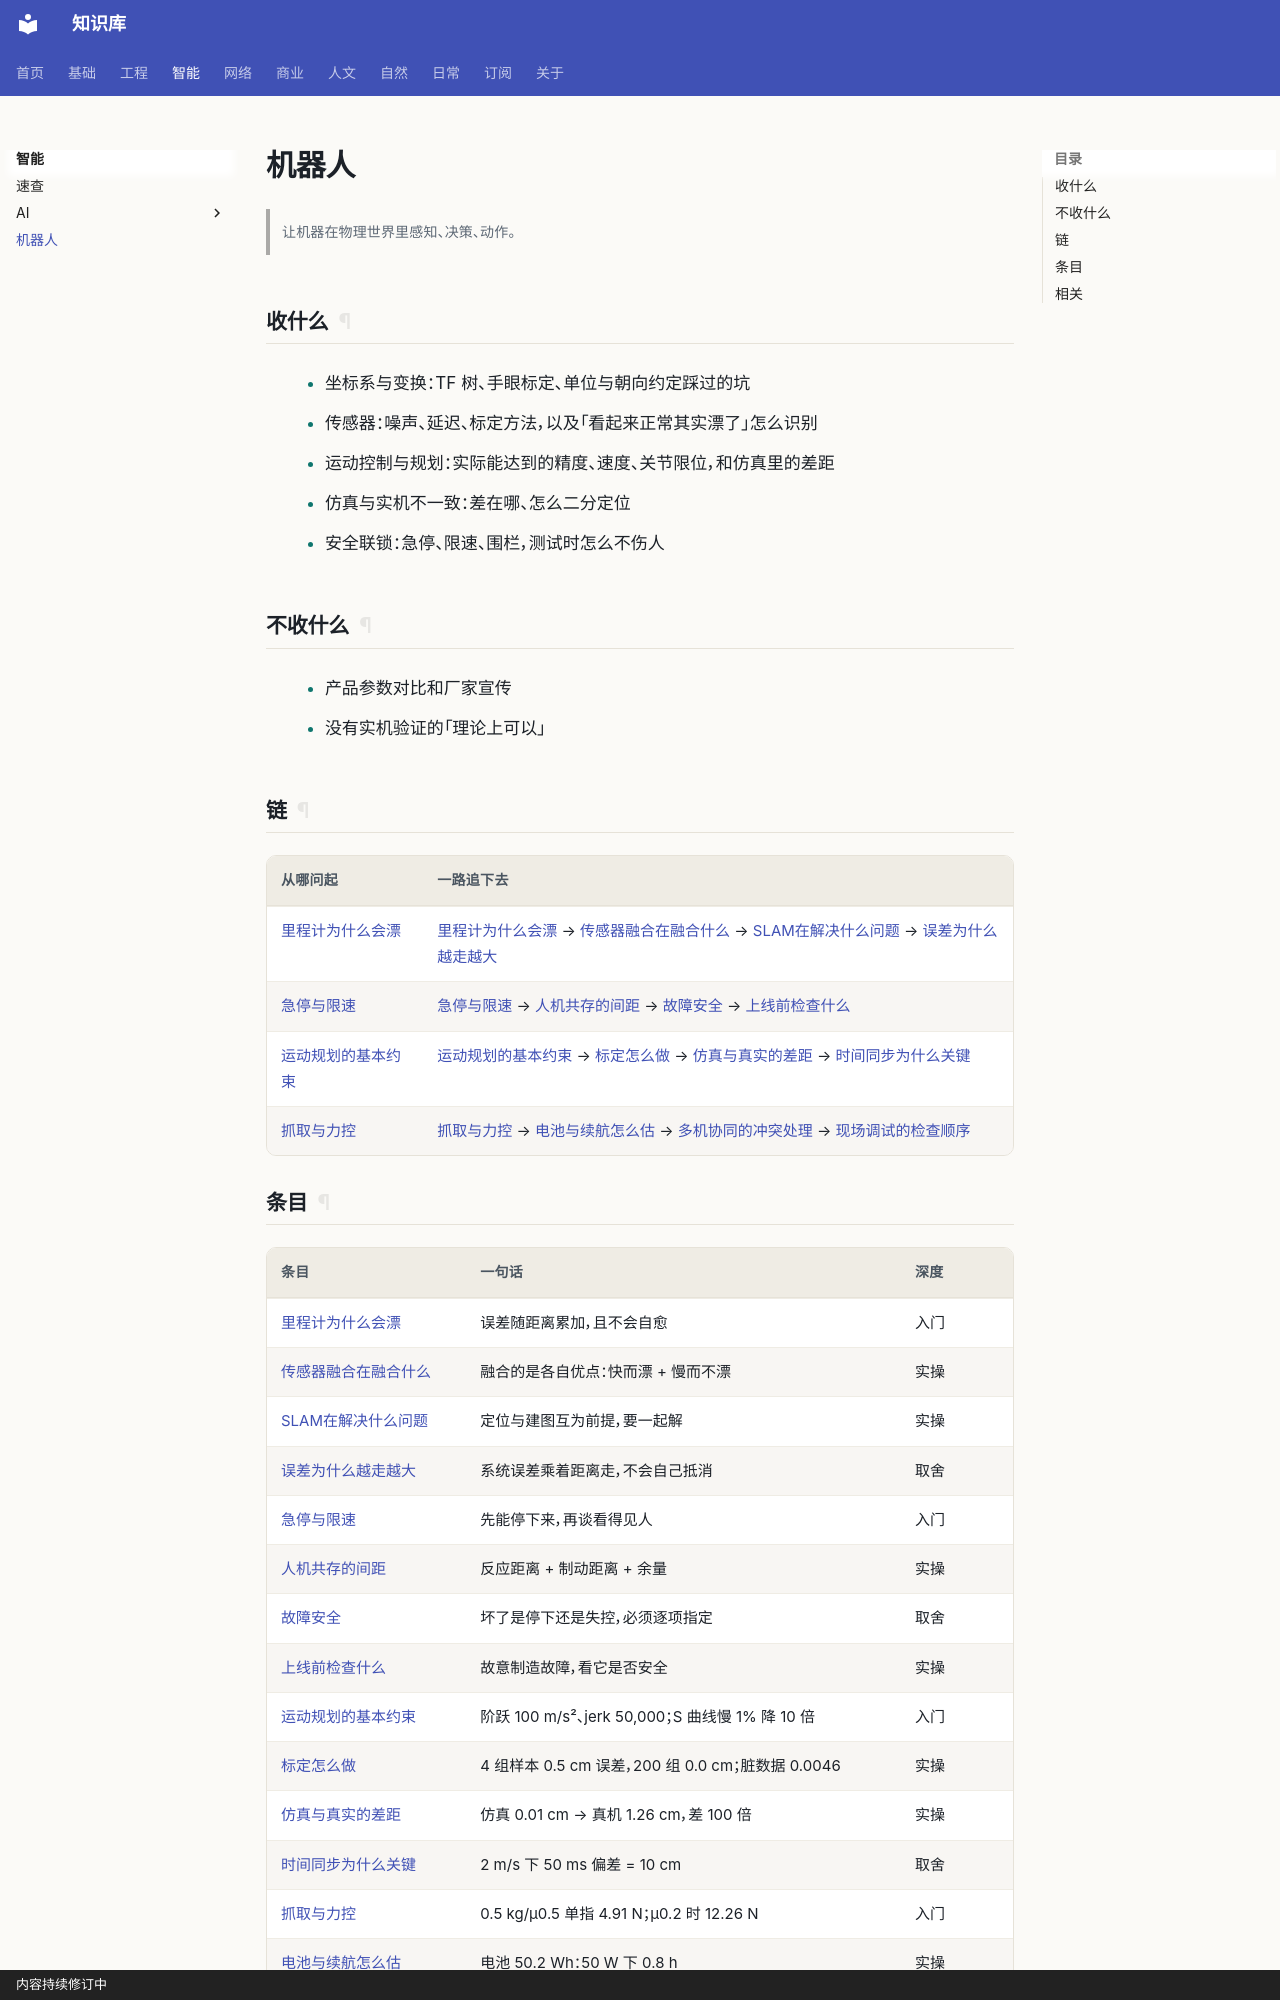

repository: gh503/kb · page: 智能/机器人/index.html · generator: mkdocs · copyright: 内容持续修订中

# 机器人

> 让机器在物理世界里感知、决策、动作。

## 收什么

- 坐标系与变换：TF 树、手眼标定、单位与朝向约定踩过的坑
- 传感器：噪声、延迟、标定方法，以及「看起来正常其实漂了」怎么识别
- 运动控制与规划：实际能达到的精度、速度、关节限位，和仿真里的差距
- 仿真与实机不一致：差在哪、怎么二分定位
- 安全联锁：急停、限速、围栏，测试时怎么不伤人

## 不收什么

- 产品参数对比和厂家宣传
- 没有实机验证的「理论上可以」

## 链

| 从哪问起 | 一路追下去 |
| --- | --- |
| [里程计为什么会漂](里程计为什么会漂.md) | [里程计为什么会漂](里程计为什么会漂.md) → [传感器融合在融合什么](传感器融合在融合什么.md) → [SLAM在解决什么问题](SLAM在解决什么问题.md) → [误差为什么越走越大](误差为什么越走越大.md) |
| [急停与限速](急停与限速.md) | [急停与限速](急停与限速.md) → [人机共存的间距](人机共存的间距.md) → [故障安全](故障安全.md) → [上线前检查什么](上线前检查什么.md) |
| [运动规划的基本约束](运动规划的基本约束.md) | [运动规划的基本约束](运动规划的基本约束.md) → [标定怎么做](标定怎么做.md) → [仿真与真实的差距](仿真与真实的差距.md) → [时间同步为什么关键](时间同步为什么关键.md) |
| [抓取与力控](抓取与力控.md) | [抓取与力控](抓取与力控.md) → [电池与续航怎么估](电池与续航怎么估.md) → [多机协同的冲突处理](多机协同的冲突处理.md) → [现场调试的检查顺序](现场调试的检查顺序.md) |
